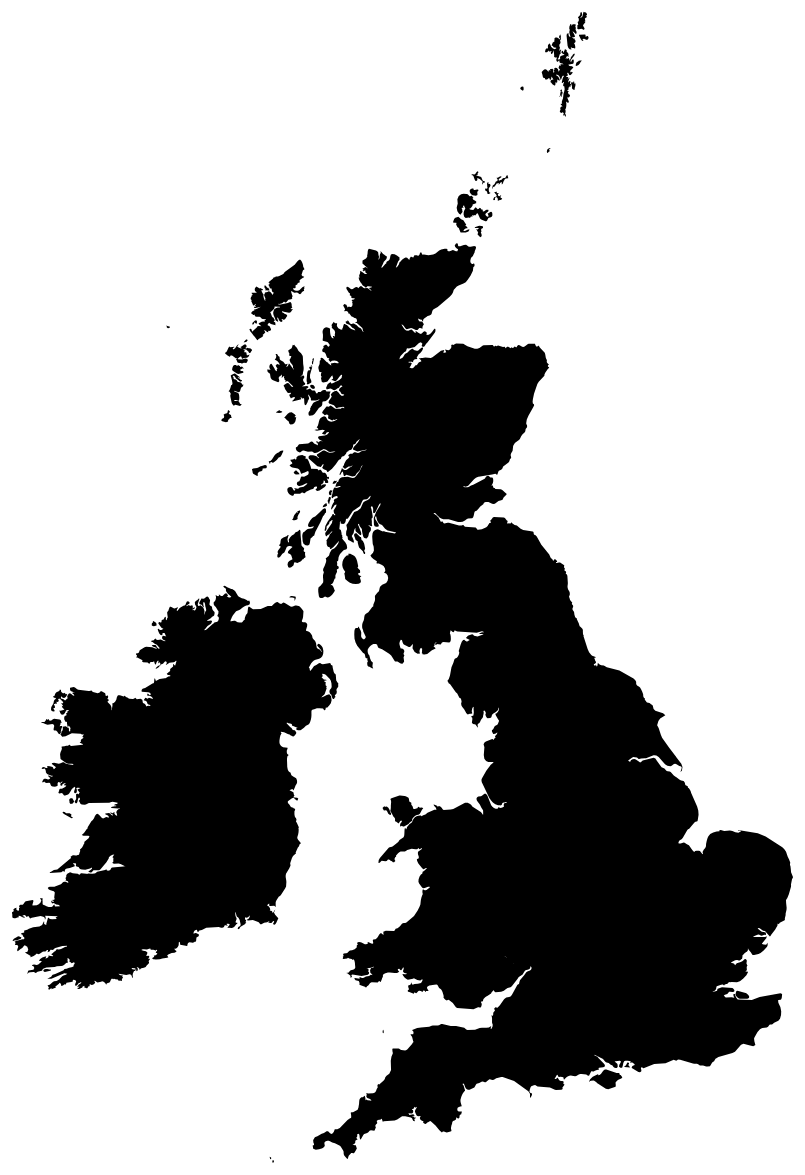
D3 v3 page, settled after 480 driven frames (8 s of simulated time); the page loaded 1 data file(s).

 

var width = 960,
    height = 1160;

var projection = d3.geo.albers()
    .center([0, 55.4])
    .rotate([4.4, 0])
    .parallels([50, 60])
    .scale(6000)
    .translate([width / 2, height / 2]);

var path = d3.geo.path()
	.projection(projection);

var svg = d3.select("body").append("svg")
    .attr("width", width)
    .attr("height", height);

d3.json("uk.json", function(error, uk)  {
	svg.append("path")
		.datum(topojson.feature(uk, uk.objects.subunits))
		.attr("d", path);

});



### data: uk.json
{
 "type": "Topology",
 "objects": {
  "subunits": {
   "type": "GeometryCollection",
   "geometries": [
    "{... 4 keys}",
    "{... 4 keys}",
    "{... 4 keys}",
    "{... 4 keys}",
    "{... 4 keys}"
   ]
  },
  "places": {
   "type": null
  }
 },
 "arcs": [
  [
   [
    4788,
    4
   ],
   [
    -7,
    -4
   ],
   [
    -7,
    4
   ],
   [
    1,
    12
   ],
   [
    5,
    8
   ],
   [
    5,
    -3
   ],
   [
    5,
    -9
   ],
   [
    -2,
    -8
   ]
  ],
  [
   [
    4763,
    36
   ],
   [
    -4,
    -7
   ],
   [
    -6,
    3
   ],
   [
    -4,
    11
   ],
   [
    -1,
    7
   ],
   [
    5,
    -1
   ],
   [
    3,
    -2
   ],
   [
    2,
    -1
   ],
   "... 2 more items"
  ],
  [
   [
    8016,
    789
   ],
   [
    98,
    -36
   ],
   [
    16,
    1
   ],
   [
    6,
    -1
   ],
   [
    8,
    -6
   ],
   [
    1,
    -2
   ],
   [
    -1,
    -8
   ],
   [
    0,
    -2
   ],
   "... 37 more items"
  ],
  [
   [
    8247,
    803
   ],
   [
    0,
    -6
   ],
   [
    -53,
    6
   ],
   [
    0,
    6
   ],
   [
    14,
    6
   ],
   [
    17,
    26
   ],
   [
    8,
    0
   ],
   [
    6,
    -5
   ],
   "... 7 more items"
  ],
  [
   [
    5838,
    1147
   ],
   [
    -5,
    -4
   ],
   [
    -5,
    6
   ],
   [
    -1,
    13
   ],
   [
    3,
    11
   ],
   [
    3,
    2
   ],
   [
    3,
    -7
   ],
   [
    1,
    -3
   ],
   "... 2 more items"
  ],
  [
   [
    9459,
    1336
   ],
   [
    -16,
    -6
   ],
   [
    -75,
    5
   ],
   [
    -13,
    5
   ],
   [
    -11,
    10
   ],
   [
    -10,
    12
   ],
   [
    -6,
    12
   ],
   [
    9,
    25
   ],
   "... 8 more items"
  ],
  [
   [
    7130,
    1561
   ],
   [
    -5,
    19
   ],
   [
    0,
    8
   ],
   [
    -3,
    7
   ],
   [
    -4,
    4
   ],
   [
    0,
    3
   ],
   [
    2,
    2
   ],
   [
    10,
    4
   ],
   "... 307 more items"
  ],
  [
   [
    6859,
    3061
   ],
   [
    0,
    16
   ],
   [
    -7,
    10
   ],
   [
    -10,
    15
   ],
   [
    -16,
    28
   ],
   [
    -23,
    26
   ],
   [
    -9,
    14
   ],
   [
    -1,
    14
   ],
   "... 211 more items"
  ],
  "... 62 more items"
 ],
 "transform": {
  "scale": [
   0.001546,
   0.001094
  ],
  "translate": [
   -13.69,
   49.91
  ]
 }
}